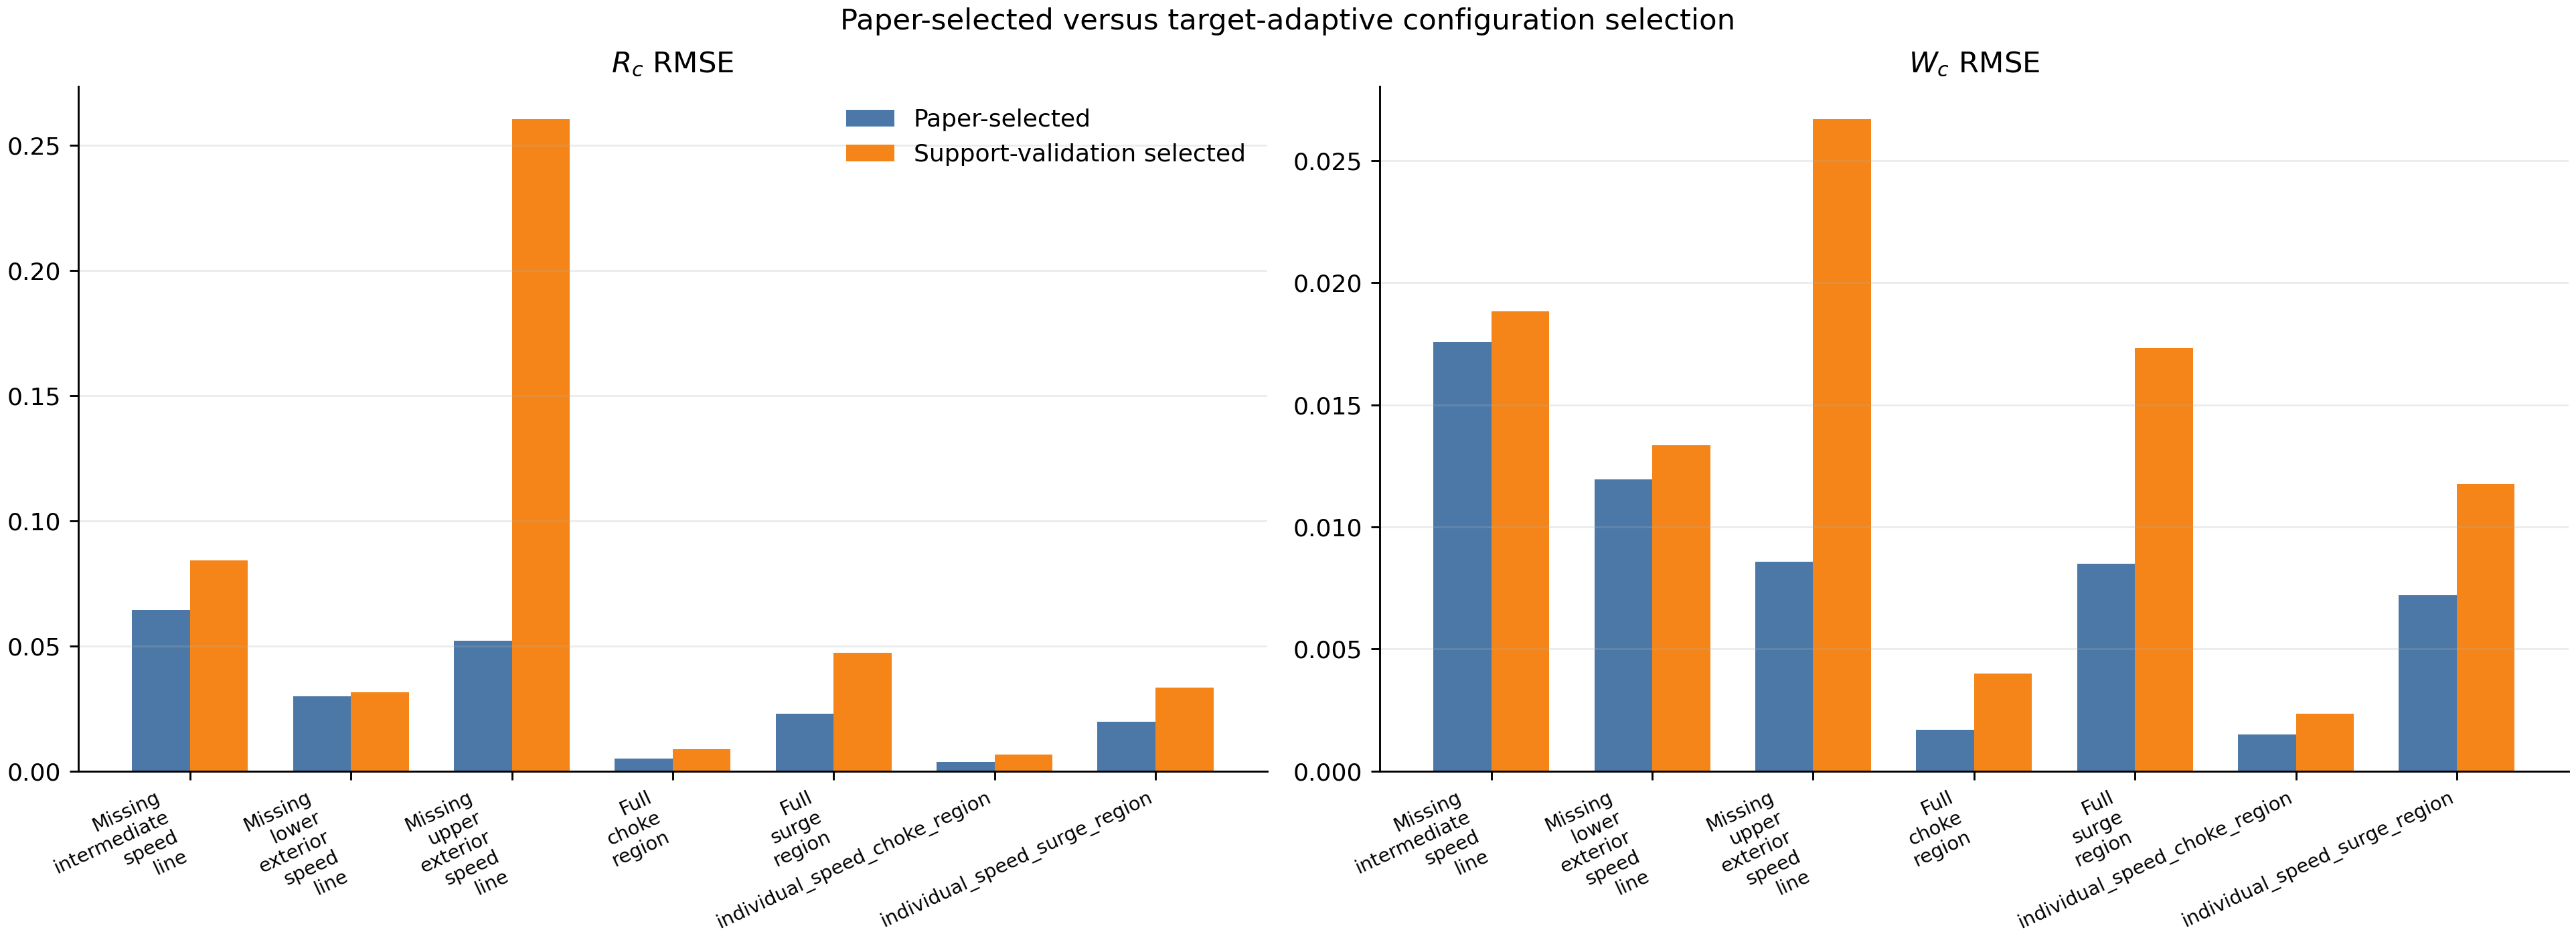

Values plotted in this chart, from the file beside it:
case, case_label, paper_Rc_RMSE, paper_Wc2_RMSE, paper_model, paper_support_policy, paper_coordinate_policy, paper_feature_set, adaptive_Rc_RMSE, adaptive_Wc2_RMSE, adaptive_Rc_Wc2_score, adaptive_support_policy, adaptive_coord_policy, adaptive_feature_set, adaptive_model, model_params, Rc_delta_adaptive_minus_paper, Wc2_delta_adaptive_minus_paper, adaptive_better_Rc, adaptive_better_Wc2
intermediate_speed, Missing intermediate speed line, 0.06432, 0.01757, ExtraTrees, all support maps, bend anchored beta from baseline arc len…, baseline point + local shape + map descr…, 0.08421, 0.01884, 0.009596, target_only, linspace, full, GradientBoosting, n=120,lr=0.08,depth=2, 0.01989, 0.001261, False, False
lower_exterior_speed, Missing lower exterior speed line, 0.03, 0.01196, ExtraTrees, three geometry-nearest support maps, uniform beta along predicted speed line, baseline point + local shape features, 0.03147, 0.01334, 0.004825, geometry_nearest_3, arc_length, shape, ExtraTrees, n=140,maxfeat=0.85,leaf=1, 0.001471, 0.001386, False, False
upper_exterior_speed, Missing upper exterior speed line, 0.0521, 0.00858, ExtraTrees, three geometry-nearest support maps, mass-flow-progress beta, baseline point + local shape features, 0.2603, 0.0267, 0.02347, geometry_nearest_3, wc2_progress, full, GradientBoosting, n=120,lr=0.04,depth=2, 0.2082, 0.01812, False, False
full_choke_region, Full choke region, 0.005024, 0.001683, LinearRegression, all support maps, normalized endpoint step, endpoint direction features, 0.008901, 0.004006, 0.00141, visible_geometry_nearest_3, normalized_step, direction, ExtraTrees, n=140,maxfeat=0.85,leaf=1, 0.003877, 0.002323, False, False
full_surge_region, Full surge region, 0.0229, 0.008488, ExtraTrees, single selected support map (Rad1kg), normalized endpoint step, baseline point + local shape + map descr…, 0.04739, 0.01731, 0.006719, all_support, normalized_step, full, GradientBoosting, n=120,lr=0.04,depth=2, 0.02449, 0.008823, False, False
individual_speed_choke_region, Individual speed choke region, 0.003748, 0.001494, ExtraTrees, three geometry-nearest support maps, normalized endpoint step, baseline point + local shape + map descr…, 0.006522, 0.002365, 0.0009212, geometry_nearest_3, normalized_step, full, RandomForest, n=140,maxfeat=0.85,leaf=2, 0.002774, 0.0008708, False, False
individual_speed_surge_region, Individual speed surge region, 0.0198, 0.007215, LinearRegression, same target map only, normalized endpoint step, baseline point + local shape + map descr…, 0.03329, 0.01175, 0.004639, all_support, raw_step, full, RandomForest, n=140,maxfeat=0.85,leaf=2, 0.0135, 0.004532, False, False
